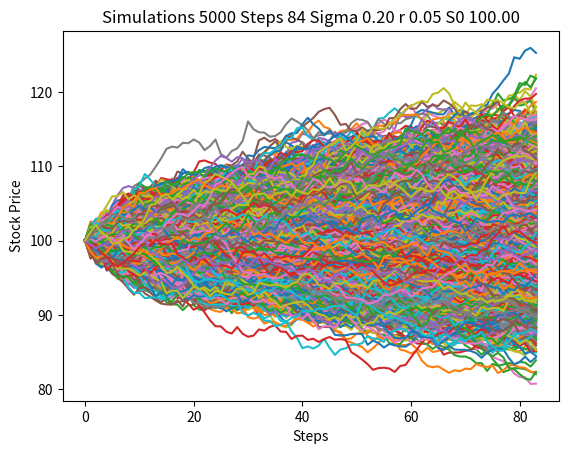

Write the Python code that produced this figure.
# -*- coding: utf-8 -*-
"""
Created on Sun Nov 11 13:14:05 2018

[redacted]
"""


import pandas as pd
import numpy  as np
import matplotlib.pyplot as plt
from scipy.stats import norm
import math

#Simulation of Stock Price

S0 = 100 #initial stock price
K = 100 #strike price
r = 0.05 #risk-free interest rate
sigma = 0.20 #volatility in market
T = 1/12 #time in years
N = 84 #number of steps within each simulation
deltat = T/N #time step
i = 5000 #number of simulations
discount_factor = np.exp(-r*T) #discount factor

S = np.zeros([i,N])
t = range(0,N,1)

for y in range(0,i-1):
    S[y,0]=S0
    for x in range(0,N-1):
        S[y,x+1] = S[y,x]*(np.exp((r-(sigma**2)/2)*deltat + sigma*np.sqrt(deltat)*np.random.normal(0,1)))
    plt.plot(t,S[y])


plt.title('Simulations %d Steps %d Sigma %.2f r %.2f S0 %.2f' % (i, N, sigma, r, S0))
plt.xlabel('Steps')
plt.ylabel('Stock Price')
plt.show()


#Delta Hedging

C = np.zeros((i-1,1))
for y in range(0,i-1):
    C[y]=np.maximum(S[y,N-1]-K,0)

'''
CallPayoffAverage = np.average(C)
CallPayoff = discount_factor*CallPayoffAverage
print(CallPayoff)
'''

def BlackScholes(tau, S, K, sigma,r):
    d1=(np.log(S/K)+(r+(sigma**2)/2)*tau)/(sigma*np.sqrt(tau))
    d2=d1-sigma*np.sqrt(tau)
    c=(S*norm.cdf(d1)-K*np.exp(-r*tau)*norm.cdf(d2))
    return c


#Profit_n_Loss=np.sum(math.exp**(r*deltat)*(BlackScholes(deltat, 100, 100, 0.20,0.05)-C))
steps = np.linspace(0, T, N)
Profit_n_Loss = np.zeros((N,1))

for a in range(len(steps)):
    Profit_n_Loss[a, 0] = BlackScholes(steps[a], 100, 100, 0.20,0.05)-C[a, 0]
    
'''
Profit_n_Loss=pd.DataFrame(Profit_n_Loss,columns=['Final P&L'])
PL=Profit_n_Loss-Profit_n_Loss.shift()
PL=PL.dropna()
PL = pd.DataFrame(PL)
PL.hist(bins=30)
plt.xlabel('Final Profit and Loss')
plt.ylabel('Frequency')


print("----------------------------------------------------------------------")
print("Mean of P&L")
print(np.mean(PL))
print("----------------------------------------------------------------------")
print("Standard Deviation of P&L")
print(np.std(PL))

'''





